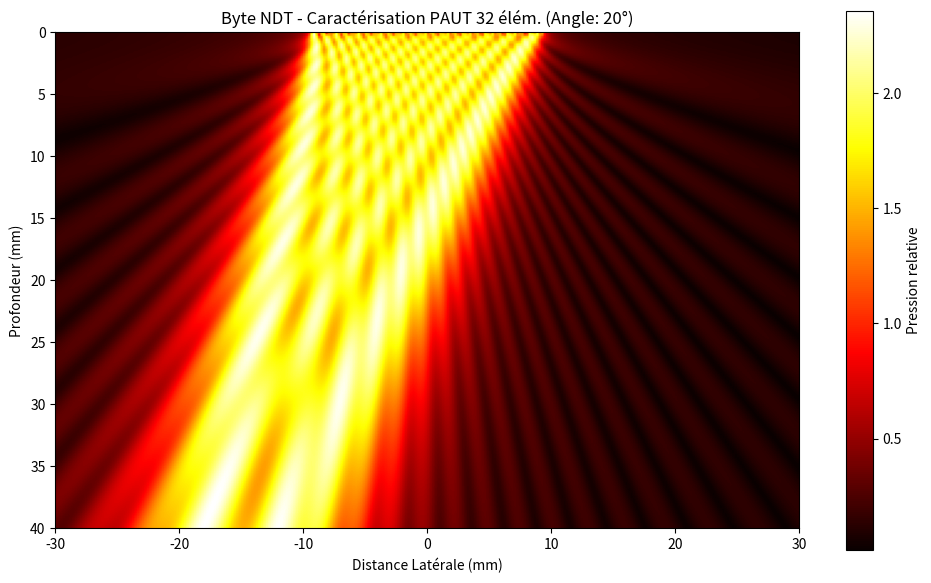

Python code for this plot:
import numpy as np
import matplotlib.pyplot as plt

# --- CONFIGURATION CONSTRUCTEUR ---
M = 32              # Nombre d'éléments
d = 0.5             # Largeur élément (mm)
g = 0.1             # Gap (mm)
s = d + g           # Pitch (mm)
freq = 5.0          # Fréquence (MHz)
c_vitesse = 5900    # Vitesse (m/s) - ex: Acier Longitudinal

# --- CALCUL DES COORDONNÉES ---
Mb = (M - 1) / 2
m = np.arange(1, M + 1)
elements_y = (m - 1 - Mb) * s  # Position exacte des centres
aperture = M * d + (M - 1) * g

# --- GRILLE DE VISUALISATION (L'ÉCHELLE) ---
y_max, z_max = 60, 40 # Dimensions de la fenêtre (mm)
res_y, res_z = 300, 200 # Résolution du Tenseur
yy, zz = np.meshgrid(np.linspace(-y_max/2, y_max/2, res_y), 
                     np.linspace(0, z_max, res_z))

# --- CALCUL DES RETARDS (STEERING) ---
angle_deg = 20 # Angle de tir souhaité
delays = (elements_y * np.sin(np.radians(angle_deg))) / (c_vitesse / 1000)
delays -= np.min(delays)

# --- GÉNÉRATION DU TENSEUR ---
def compute_full_field(yy, zz, ey, delays, f, c):
    k = 2 * np.pi * f / (c / 1000)
    omega = 2 * np.pi * f
    field = np.zeros_like(yy, dtype=complex)
    for i, pos_y in enumerate(ey):
        r = np.sqrt((yy - pos_y)**2 + zz**2)
        # Ajout du terme de directivité de l'élément individuel (diffraction de fente)
        # sinc(k * d/2 * sin(theta))
        theta = np.arctan2((yy - pos_y), zz)
        directivity = np.sinc((k * d / 2 * np.sin(theta)) / np.pi)
        
        phase = 1j * (k * r - (omega * delays[i]))
        field += directivity * (1 / np.sqrt(r + 0.1)) * np.exp(phase)
    return field

tensor = compute_full_field(yy, zz, elements_y, delays, freq, c_vitesse)

# --- AFFICHAGE ---
plt.figure(figsize=(12, 7))
plt.imshow(np.abs(tensor), extent=[-y_max/2, y_max/2, z_max, 0], cmap='hot')
plt.title(f'Byte NDT - Caractérisation PAUT {M} élém. (Angle: {angle_deg}°)')
plt.xlabel('Distance Latérale (mm)')
plt.ylabel('Profondeur (mm)')
plt.colorbar(label='Pression relative')
plt.show()
